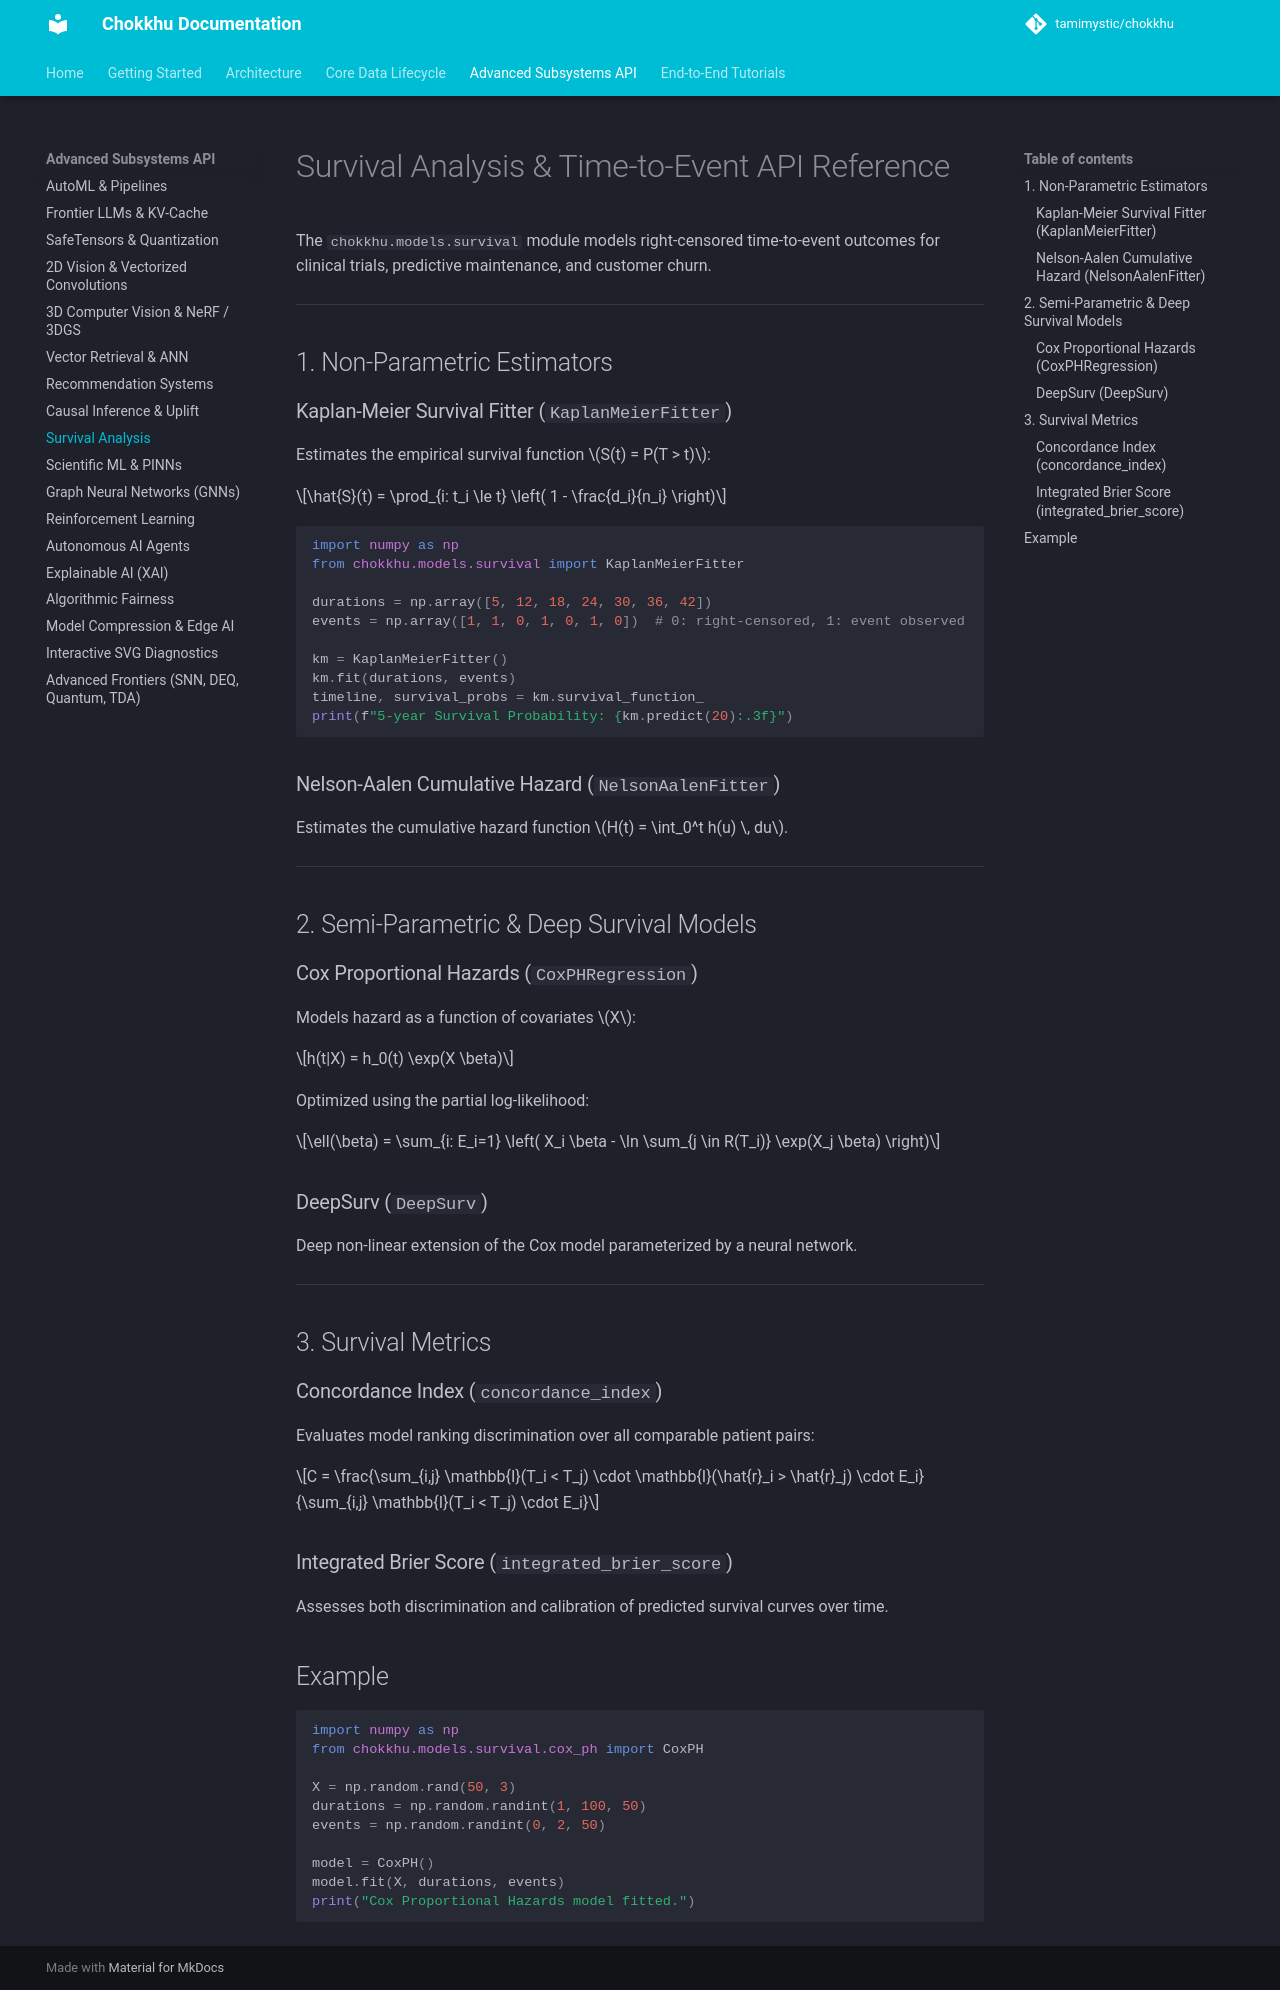

repository: tamimystic/chokkhu · page: api/survival/index.html · generator: mkdocs

# Survival Analysis & Time-to-Event API Reference

The `chokkhu.models.survival` module models right-censored time-to-event outcomes for clinical trials, predictive maintenance, and customer churn.

---

## 1. Non-Parametric Estimators

### Kaplan-Meier Survival Fitter (`KaplanMeierFitter`)
Estimates the empirical survival function $S(t) = P(T > t)$:

$$\hat{S}(t) = \prod_{i: t_i \le t} \left( 1 - \frac{d_i}{n_i} \right)$$

```python
import numpy as np
from chokkhu.models.survival import KaplanMeierFitter

durations = np.array([5, 12, 18, 24, 30, 36, 42])
events = np.array([1, 1, 0, 1, 0, 1, 0])  # 0: right-censored, 1: event observed

km = KaplanMeierFitter()
km.fit(durations, events)
timeline, survival_probs = km.survival_function_
print(f"5-year Survival Probability: {km.predict(20):.3f}")
```

### Nelson-Aalen Cumulative Hazard (`NelsonAalenFitter`)
Estimates the cumulative hazard function $H(t) = \int_0^t h(u) \, du$.

---

## 2. Semi-Parametric & Deep Survival Models

### Cox Proportional Hazards (`CoxPHRegression`)
Models hazard as a function of covariates $X$:

$$h(t|X) = h_0(t) \exp(X \beta)$$

Optimized using the partial log-likelihood:

$$\ell(\beta) = \sum_{i: E_i=1} \left( X_i \beta - \ln \sum_{j \in R(T_i)} \exp(X_j \beta) \right)$$

### DeepSurv (`DeepSurv`)
Deep non-linear extension of the Cox model parameterized by a neural network.

---

## 3. Survival Metrics

### Concordance Index (`concordance_index`)
Evaluates model ranking discrimination over all comparable patient pairs:

$$C = \frac{\sum_{i,j} \mathbb{I}(T_i < T_j) \cdot \mathbb{I}(\hat{r}_i > \hat{r}_j) \cdot E_i}{\sum_{i,j} \mathbb{I}(T_i < T_j) \cdot E_i}$$

### Integrated Brier Score (`integrated_brier_score`)
Assesses both discrimination and calibration of predicted survival curves over time.

## Example

```python
import numpy as np
from chokkhu.models.survival.cox_ph import CoxPH

X = np.random.rand(50, 3)
durations = np.random.randint(1, 100, 50)
events = np.random.randint(0, 2, 50)

model = CoxPH()
model.fit(X, durations, events)
print("Cox Proportional Hazards model fitted.")
```
